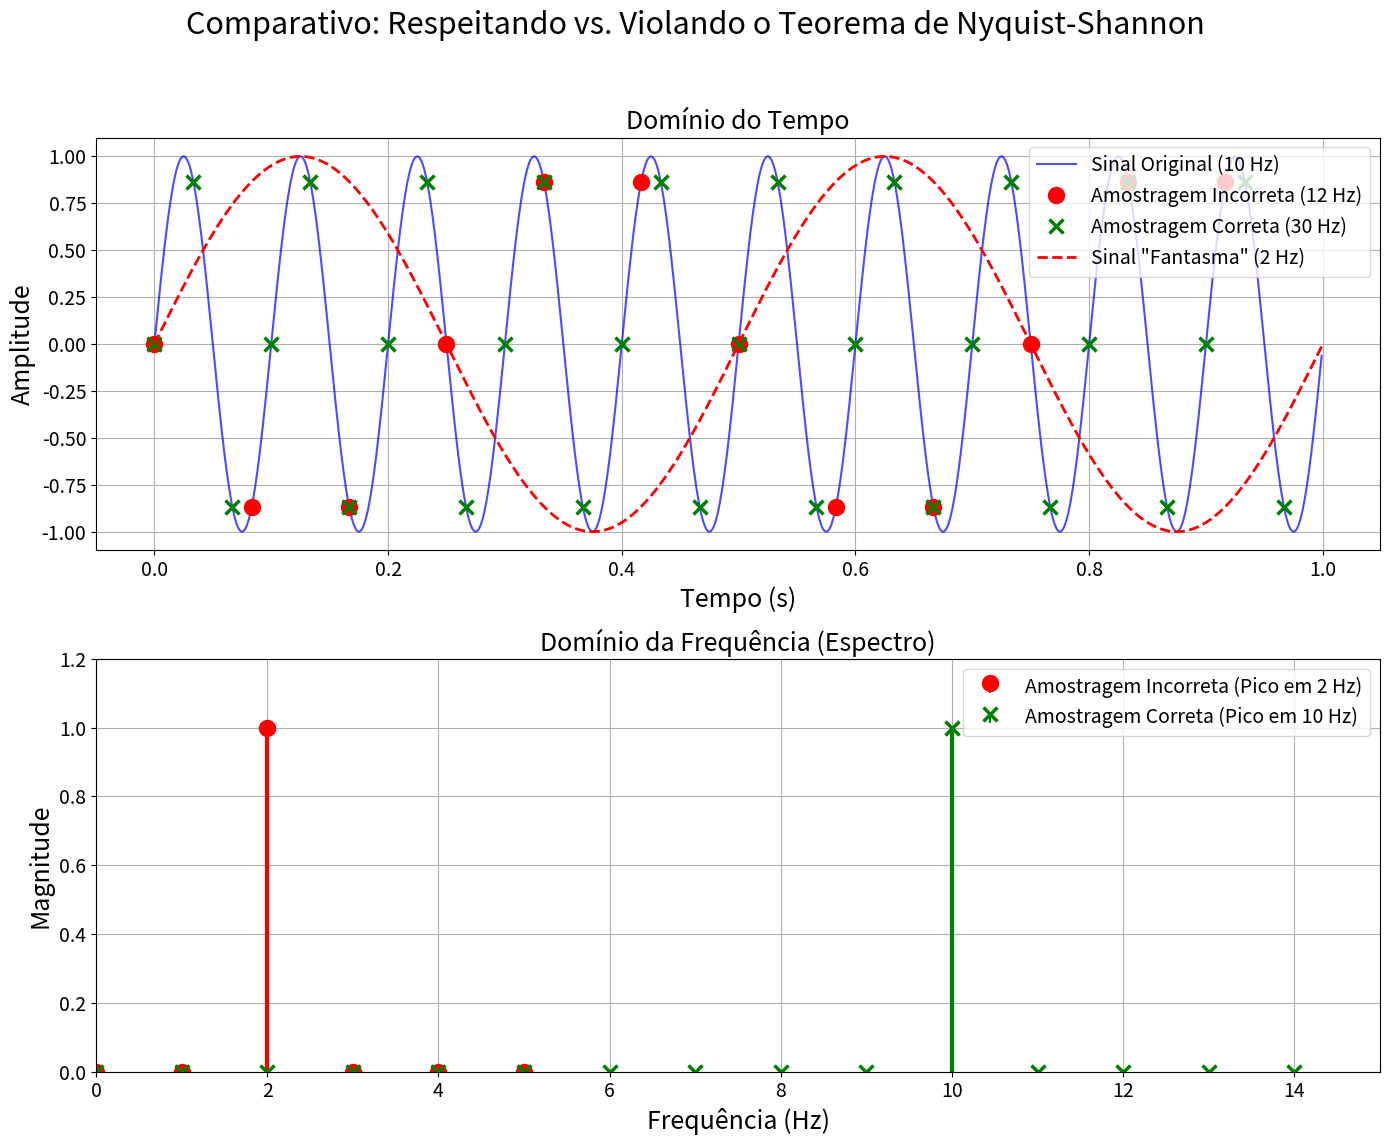

This figure's Python source:
import numpy as np
import matplotlib.pyplot as plt
from numpy.fft import fft, fftfreq

# --- 1. Parâmetros do Sinal ---
f_sinal = 10    # Frequência do sinal original em Hz
t_max = 1.0     # Duração da simulação em segundos

# --- 2. Sinal Analógico (alta resolução para visualização) ---
fs_analogico = 1000
t_analogico = np.linspace(0, t_max, int(fs_analogico * t_max), endpoint=False)
sinal_analogico = np.sin(2 * np.pi * f_sinal * t_analogico)

# --- 3. Amostragem Incorreta (Aliasing) ---
fs_aliasing = 12  # Viola o Teorema de Nyquist (fs < 2 * f_sinal)
t_aliasing = np.arange(0, t_max, 1/fs_aliasing)
sinal_aliasing = np.sin(2 * np.pi * f_sinal * t_aliasing)
f_fantasma = abs(fs_aliasing - f_sinal) # Frequência "fantasma" de 2 Hz
sinal_fantasma = np.sin(2 * np.pi * f_fantasma * t_analogico)

# --- 4. Amostragem Correta (Respeitando Nyquist) ---
fs_correta = 30 # Respeita o Teorema de Nyquist (fs > 2 * f_sinal)
t_correta = np.arange(0, t_max, 1/fs_correta)
sinal_correto = np.sin(2 * np.pi * f_sinal * t_correta)

# --- 5. Análise no Domínio da Frequência (FFT) ---

# FFT do sinal com aliasing
fft_aliasing = fft(sinal_aliasing)
freqs_aliasing = fftfreq(len(sinal_aliasing), 1/fs_aliasing)
mask_aliasing = freqs_aliasing >= 0
fft_aliasing_plot = (2/len(sinal_aliasing)) * np.abs(fft_aliasing[mask_aliasing])
freqs_aliasing_plot = freqs_aliasing[mask_aliasing]

# FFT do sinal amostrado corretamente
fft_correto = fft(sinal_correto)
freqs_correto = fftfreq(len(sinal_correto), 1/fs_correta)
mask_correto = freqs_correto >= 0
fft_correto_plot = (2/len(sinal_correto)) * np.abs(fft_correto[mask_correto])
freqs_correto_plot = freqs_correto[mask_correto]


# --- 6. Geração dos Gráficos Comparativos ---
fig, (ax1, ax2) = plt.subplots(2, 1, figsize=(14, 12))
fig.suptitle('Comparativo: Respeitando vs. Violando o Teorema de Nyquist-Shannon', fontsize=22)

# --- Subplot 1: Domínio do Tempo ---
ax1.plot(t_analogico, sinal_analogico, label=f'Sinal Original ({f_sinal} Hz)', color='blue', linewidth=1.5, alpha=0.7)
ax1.plot(t_aliasing, sinal_aliasing, 'ro', label=f'Amostragem Incorreta ({fs_aliasing} Hz)', markersize=10, markeredgewidth=2.5)
ax1.plot(t_correta, sinal_correto, 'gx', label=f'Amostragem Correta ({fs_correta} Hz)', markersize=10, markeredgewidth=2.5)
ax1.plot(t_analogico, sinal_fantasma, color='red', linestyle='--', linewidth=2, label=f'Sinal "Fantasma" ({f_fantasma} Hz)')

ax1.set_title('Domínio do Tempo', fontsize=18)
ax1.set_xlabel('Tempo (s)', fontsize=18)
ax1.set_ylabel('Amplitude', fontsize=18)
ax1.legend(fontsize=14)
ax1.grid(True)
ax1.tick_params(axis='both', which='major', labelsize=14)

# --- Subplot 2: Domínio da Frequência ---
# Espectro do sinal com aliasing
markerline_alias, stemlines_alias, _ = ax2.stem(
    freqs_aliasing_plot, fft_aliasing_plot,
    linefmt='r-', markerfmt='ro', basefmt=' ',
    label=f'Amostragem Incorreta (Pico em {f_fantasma:.0f} Hz)'
)
# Deixando ambos os marcadores e linhas com a mesma espessura
plt.setp(stemlines_alias, 'linewidth', 3)
plt.setp(markerline_alias, 'markersize', 10, 'markeredgewidth', 2.5)


# Espectro do sinal amostrado corretamente
markerline_corr, stemlines_corr, _ = ax2.stem(
    freqs_correto_plot, fft_correto_plot,
    linefmt='g-', markerfmt='gx', basefmt=' ',
    label=f'Amostragem Correta (Pico em {f_sinal} Hz)'
)

# Deixando ambos os marcadores e linhas com a mesma espessura
plt.setp(stemlines_corr, 'linewidth', 3)
plt.setp(markerline_corr, 'markersize', 10, 'markeredgewidth', 2.5)


ax2.set_title('Domínio da Frequência (Espectro)', fontsize=18)
ax2.set_xlabel('Frequência (Hz)', fontsize=18)
ax2.set_ylabel('Magnitude', fontsize=18)
ax2.set_xlim(0, 15)
ax2.set_ylim(0, 1.2)
ax2.legend(fontsize=14)
ax2.grid(True)
ax2.tick_params(axis='both', which='major', labelsize=14)

# Ajusta o layout e salva
plt.tight_layout(rect=[0, 0.03, 1, 0.95])
plt.savefig('efeito_aliasing_comparativo_final.pdf')

print("Gráfico 'efeito_aliasing_comparativo_final.pdf' gerado com sucesso.")